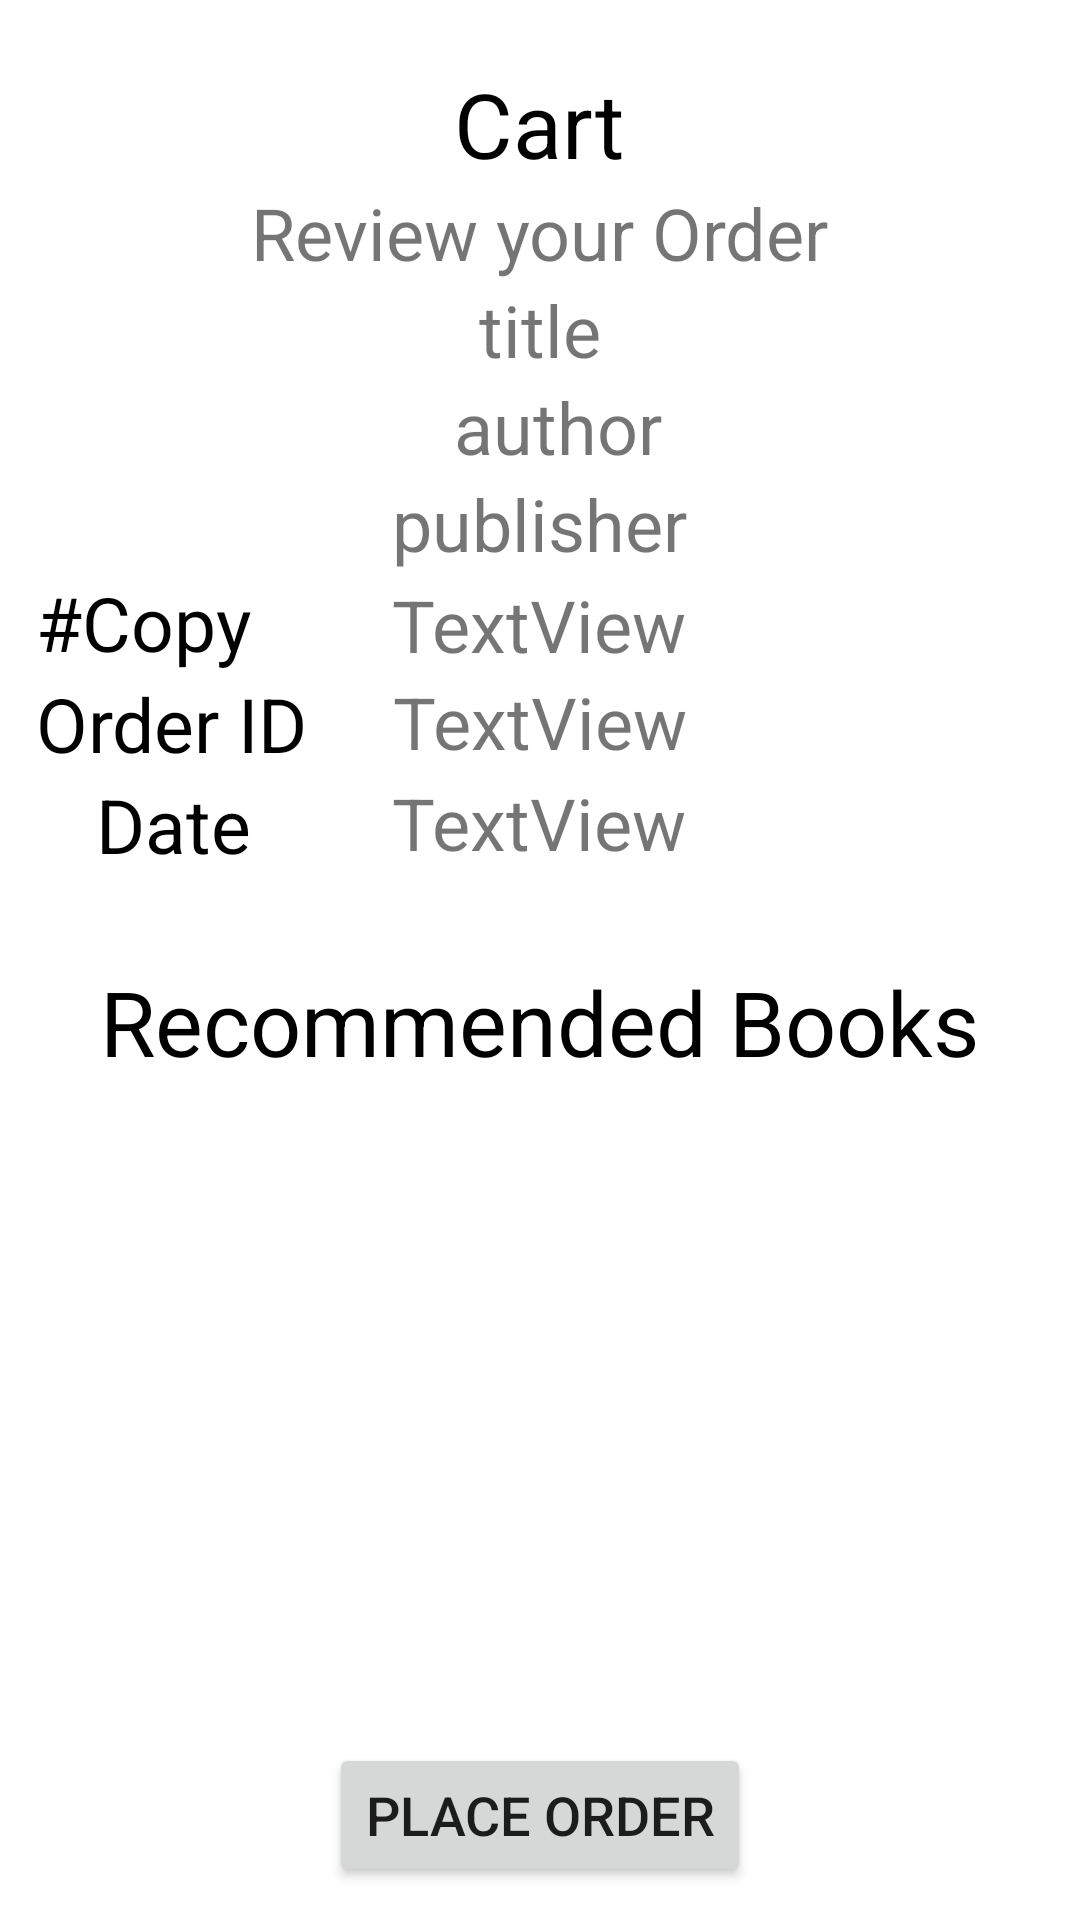

Here is an Android app screen rendered from its layout file. Give the layout XML and the strings, colors and styles it references.
<!-- AndroidManifest.xml: application theme AppTheme -->
<!-- res/layout/activity_cart.xml -->
<?xml version="1.0" encoding="utf-8"?>
<RelativeLayout xmlns:android="http://schemas.android.com/apk/res/android"
    android:layout_width="match_parent" android:layout_height="match_parent"
    android:background="@color/white"
    >

    <TextView
        android:text="Cart"
        android:layout_width="wrap_content"
        android:layout_height="wrap_content"
        android:layout_marginTop="21dp"
        android:id="@+id/textView3"
        android:textSize="30sp"
        android:layout_alignParentTop="true"
        android:layout_centerHorizontal="true"
        android:textColor="@android:color/background_dark" />

    <ListView
        android:layout_width="wrap_content"
        android:layout_height="wrap_content"
        android:layout_below="@+id/textView25"
        android:layout_marginTop="16dp"
        android:layout_above="@+id/order_cart"
        android:id="@+id/listR"
        android:background="@color/green"
        android:layout_alignParentRight="true"
        android:layout_alignParentEnd="true"
        android:layout_alignParentLeft="true"
        android:layout_alignParentStart="true" />

    <Button
        android:text="Place Order"
        android:layout_width="wrap_content"
        android:layout_height="wrap_content"
        android:id="@+id/order_cart"
        android:textSize="18sp"
        android:onClick="placeOrder"
        android:layout_marginBottom="11dp"
        android:layout_alignParentBottom="true"
        android:layout_centerHorizontal="true" />

    <TextView
        android:text="title"
        android:layout_width="wrap_content"
        android:layout_height="wrap_content"
        android:id="@+id/title_cart"
        android:textSize="24sp"
        android:layout_below="@+id/textView23"
        android:layout_centerHorizontal="true" />

    <TextView
        android:text="#Copy"
        android:layout_width="wrap_content"
        android:layout_height="wrap_content"
        android:id="@+id/textview"
        android:textSize="25sp"
        android:layout_below="@+id/publisher_cart"
        android:layout_toLeftOf="@+id/textView23"
        android:layout_toStartOf="@+id/textView23"
        android:textColor="@android:color/background_dark" />

    <TextView
        android:text="publisher"
        android:layout_width="wrap_content"
        android:layout_height="wrap_content"
        android:id="@+id/publisher_cart"
        android:textSize="24sp"
        android:layout_below="@+id/author_cart"
        android:layout_centerHorizontal="true" />

    <TextView
        android:text="Recommended Books"
        android:layout_width="wrap_content"
        android:layout_height="wrap_content"
        android:layout_marginTop="30dp"
        android:id="@+id/textView25"
        android:textSize="30sp"
        android:layout_below="@+id/date_cart"
        android:layout_centerHorizontal="true"
        android:textColor="@android:color/background_dark" />

    <TextView
        android:text="Review your Order"
        android:layout_width="wrap_content"
        android:layout_height="wrap_content"
        android:id="@+id/textView23"
        android:textSize="24sp"
        android:layout_below="@+id/textView3"
        android:layout_centerHorizontal="true" />

    <TextView
        android:text="author"
        android:layout_width="wrap_content"
        android:layout_height="wrap_content"
        android:id="@+id/author_cart"
        android:textSize="24sp"
        android:layout_below="@+id/title_cart"
        android:layout_alignLeft="@+id/textView3"
        android:layout_alignStart="@+id/textView3" />

    <TextView
        android:text="TextView"
        android:layout_width="wrap_content"
        android:layout_height="wrap_content"
        android:id="@+id/copy_cart"
        android:textSize="24sp"
        android:layout_alignBottom="@+id/textview"
        android:layout_alignLeft="@+id/publisher_cart"
        android:layout_alignStart="@+id/publisher_cart" />

    <TextView
        android:text="TextView"
        android:layout_width="wrap_content"
        android:layout_height="wrap_content"
        android:id="@+id/date_cart"
        android:textSize="24sp"
        android:layout_below="@+id/textView32"
        android:layout_alignLeft="@+id/copy_cart"
        android:layout_alignStart="@+id/copy_cart" />

    <TextView
        android:text="TextView"
        android:layout_width="wrap_content"
        android:layout_height="wrap_content"
        android:id="@+id/order_id"
        android:textSize="24sp"
        android:layout_below="@+id/copy_cart"
        android:layout_alignRight="@+id/publisher_cart"
        android:layout_alignEnd="@+id/publisher_cart" />

    <TextView
        android:text="Date"
        android:layout_width="wrap_content"
        android:layout_height="wrap_content"
        android:id="@+id/textView34"
        android:textSize="25sp"
        android:textColor="@android:color/background_dark"
        android:layout_below="@+id/textView32"
        android:layout_alignRight="@+id/textview"
        android:layout_alignEnd="@+id/textview" />

    <TextView
        android:text="Order ID"
        android:layout_width="wrap_content"
        android:layout_height="wrap_content"
        android:id="@+id/textView32"
        android:textSize="25sp"
        android:textColor="@android:color/background_dark"
        android:layout_below="@+id/textview"
        android:layout_alignLeft="@+id/textview"
        android:layout_alignStart="@+id/textview" />

</RelativeLayout>
<!-- resources referenced by this layout -->
<resources>
  <style name="AppTheme" parent="Theme.AppCompat.Light.DarkActionBar">
          
          <item name="windowActionBar">false</item>
          <item name="windowNoTitle">true</item>
          <item name="windowActionBarOverlay">false</item>
          <item name="windowActionModeOverlay">false</item>
  
          <item name="android:windowIsFloating">false</item>
  
  
  
      </style>
  <!-- not gathered from this repository: default colours our renderer supplied (Android Studio template values) -->
  <color name="white">#FFFFFFFF</color>
</resources>
